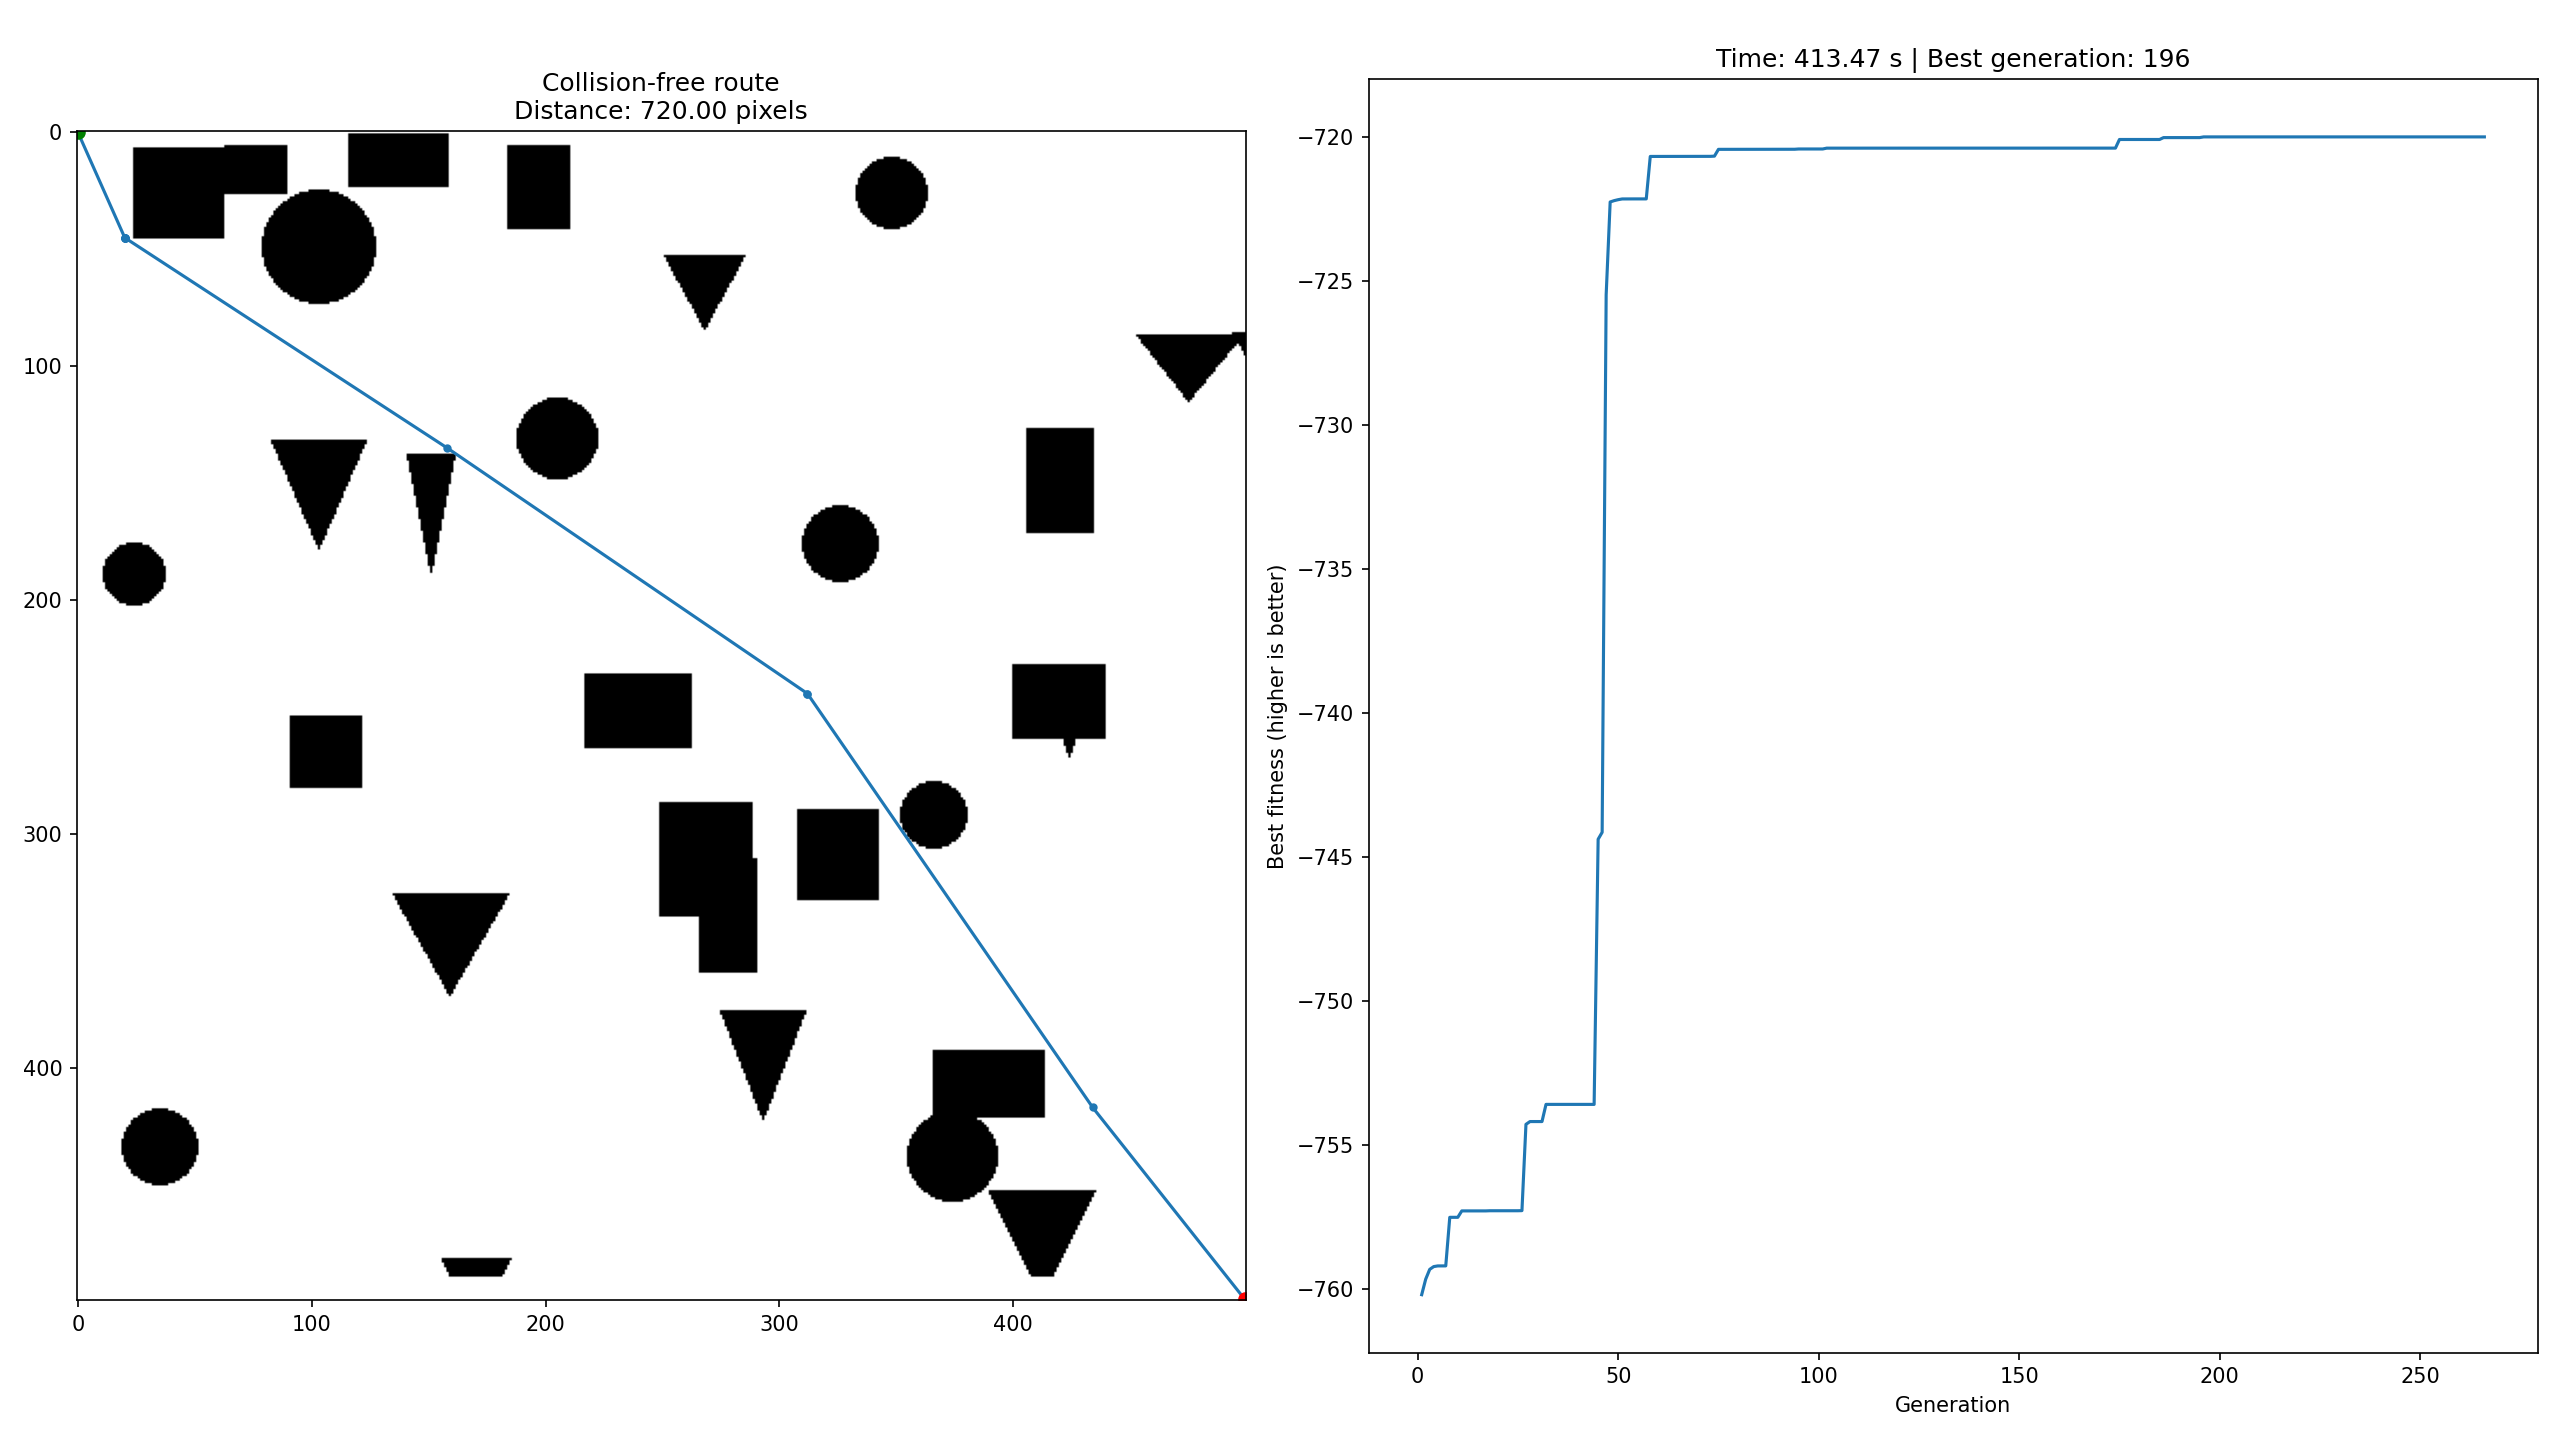

The data file committed next to this chart (first rows):
row, column (zero-based)
0, 0
45, 20
45, 20
45, 20
45, 20
45, 20
135, 158
240, 312
240, 312
417, 434
499, 499
499, 499
